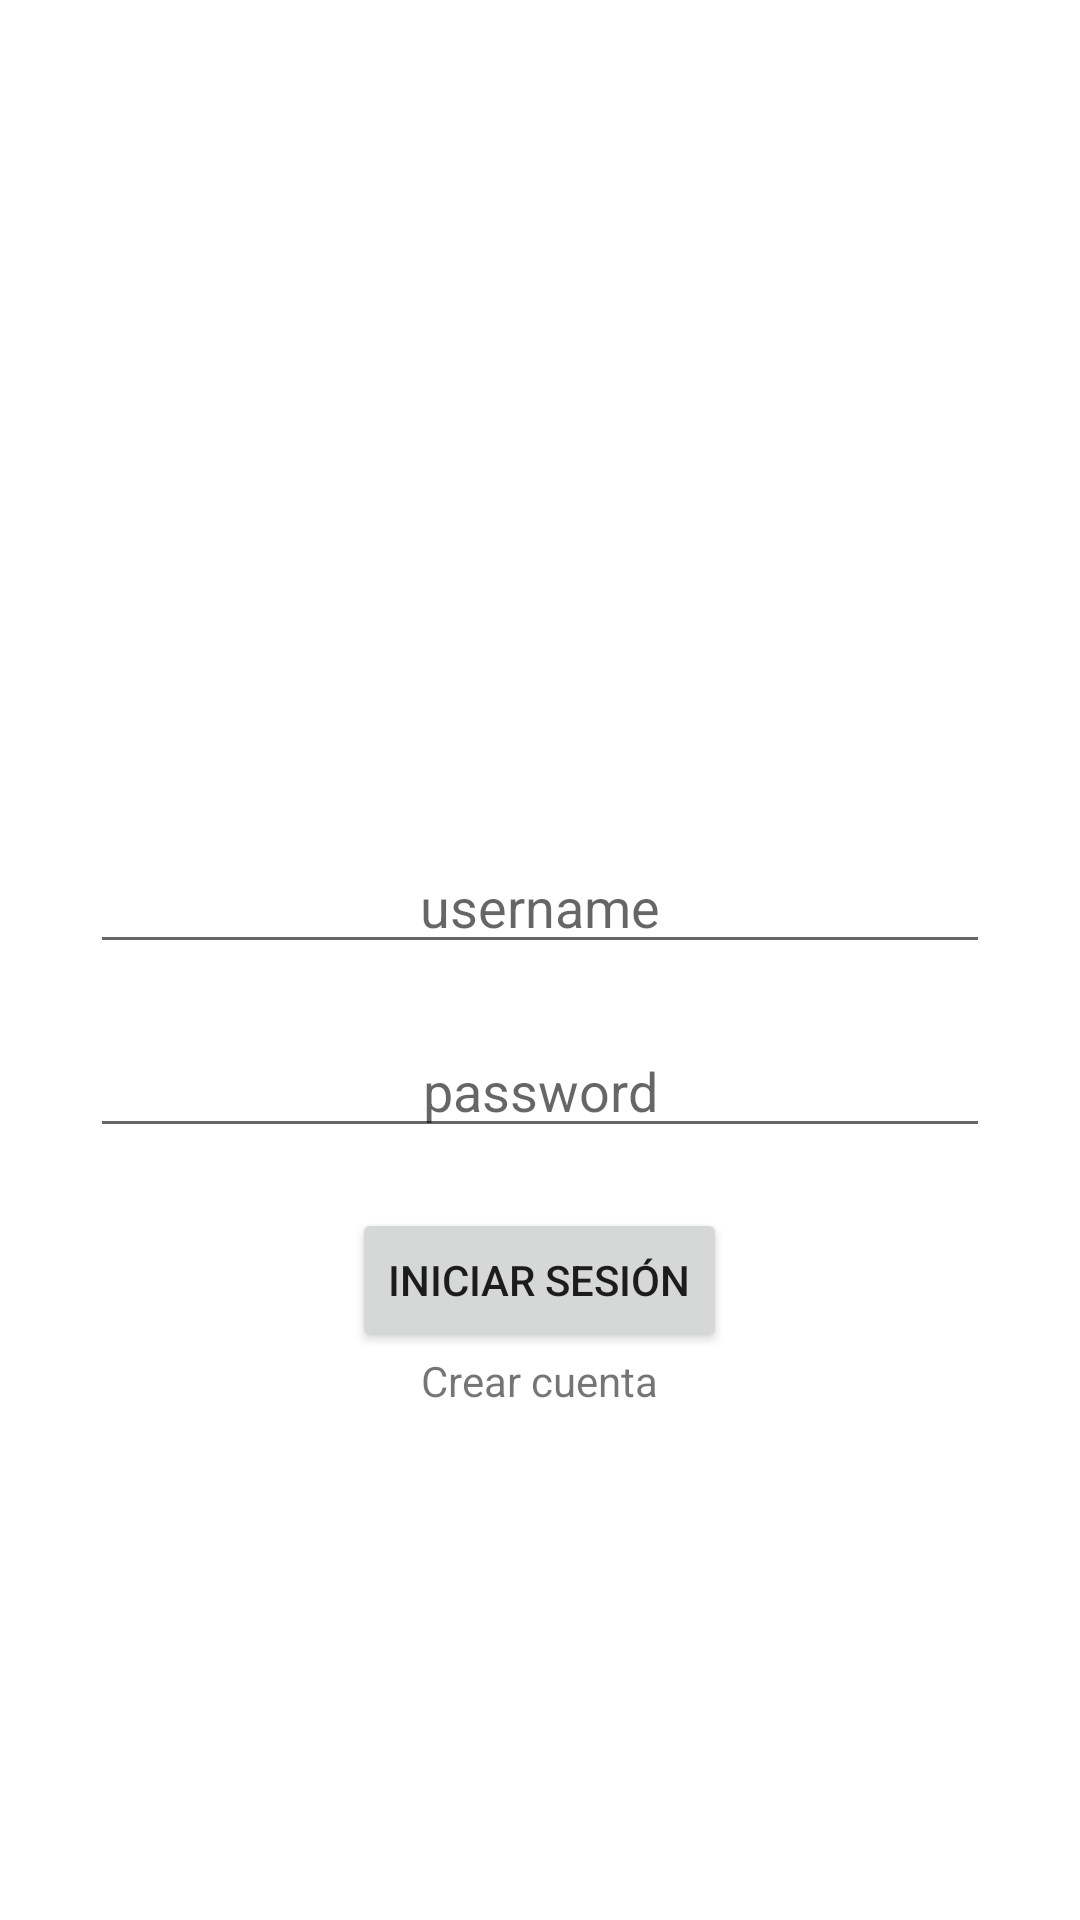

Layout XML and referenced resources for this Android screen:
<!-- AndroidManifest.xml: application theme Theme.MyCollection -->
<!-- res/layout/activity_main.xml -->
<?xml version="1.0" encoding="utf-8"?>
<LinearLayout xmlns:android="http://schemas.android.com/apk/res/android"
    xmlns:app="http://schemas.android.com/apk/res-auto"
    xmlns:tools="http://schemas.android.com/tools"
    android:layout_width="match_parent"
    android:layout_height="match_parent"
    android:orientation="vertical"
    tools:context=".MainActivity">

    <com.google.android.material.textfield.TextInputEditText
        android:id="@+id/inputUsername"
        android:layout_width="match_parent"
        android:layout_height="wrap_content"
        android:layout_marginHorizontal="30dp"
        android:layout_marginTop="280dp"
        android:hint="@string/usernameHint"
        android:inputType="text"
        android:textAlignment="center" />

    <com.google.android.material.textfield.TextInputEditText
        android:id="@+id/inputPassword"
        android:layout_width="match_parent"
        android:layout_height="wrap_content"
        android:layout_marginHorizontal="30dp"
        android:layout_marginTop="20dp"
        android:hint="@string/passwordHint"
        android:inputType="textPassword"
        android:textAlignment="center" />

    <Button
        android:id="@+id/signInBtn"
        android:layout_width="wrap_content"
        android:layout_height="wrap_content"
        android:layout_gravity="center_horizontal"
        android:layout_marginTop="20dp"
        android:text="@string/loginBtn" />

    <TextView
        android:id="@+id/signUpTxt"
        android:layout_width="wrap_content"
        android:layout_height="wrap_content"
        android:layout_gravity="center_horizontal"
        android:text="@string/signUp"
        android:textColorLink="@color/design_default_color_primary_variant" />

</LinearLayout>
<!-- resources referenced by this layout -->
<resources>
  <string name="loginBtn">Iniciar sesión</string>
  <string name="passwordHint">password</string>
  <string name="signUp">Crear cuenta</string>
  <string name="usernameHint">username</string>
  <style name="Theme.MyCollection" parent="Theme.MaterialComponents.DayNight.DarkActionBar">
          
          <item name="colorPrimary">@color/purple_500</item>
          <item name="colorPrimaryVariant">@color/purple_700</item>
          <item name="colorOnPrimary">@color/white</item>
          
          <item name="colorSecondary">@color/teal_200</item>
          <item name="colorSecondaryVariant">@color/teal_700</item>
          <item name="colorOnSecondary">@color/black</item>
          
          <item name="android:statusBarColor" tools:targetApi="l">?attr/colorPrimaryVariant</item>
          
      </style>
  <!-- not gathered from this repository: default colours our renderer supplied (Android Studio template values) -->
  <color name="purple_500">#FF6200EE</color>
  <color name="purple_700">#FF3700B3</color>
  <color name="teal_200">#FF03DAC5</color>
  <color name="teal_700">#FF018786</color>
  <color name="black">#FF000000</color>
  <color name="white">#FFFFFFFF</color>
</resources>
